Run: headless pygame with SDL's dummy video driver; simulated clock (each Clock.tick advances the game by its frame time, no real sleeping); random seed 0; keys injected as events and as key.get_pressed() state; no mouse input.
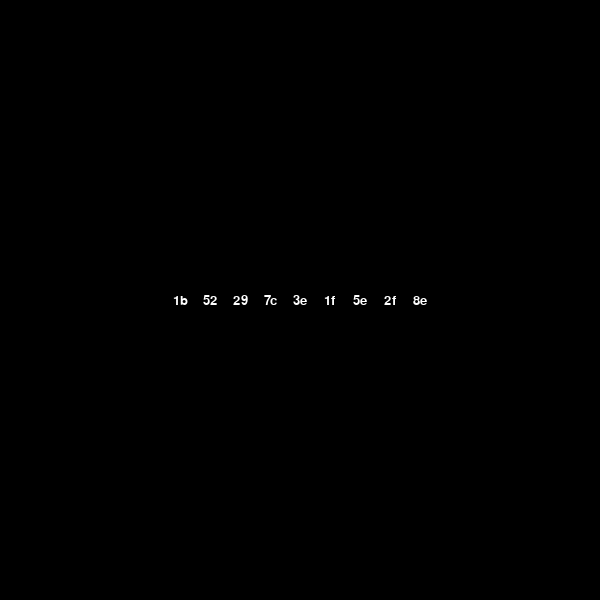
Frame 1 of 4 · flips 1–60 · no input
Frame 2 of 4 · flips 61–180 · tapped SPACE, RETURN · held RIGHT (→), D · screen unchanged from frame 1, image omitted
Frame 3 of 4 · flips 181–300 · held DOWN (↓), S · screen unchanged from frame 2, image omitted
Frame 4 of 4 · flips 301–420 · held LEFT (←), A, UP (↑), W · screen unchanged from frame 3, image omitted

The pygame program that drew these frames:

"""test de la génération des niveaux"""
from typing import List, Any
import math

import pygame

pygame.init()

POLICE = pygame.font.SysFont('Arial', 20)


def sequence(entree: List[int]):
    a_ret: List[int] = []
    for numn in range(1, len(entree) + 1):
        res = 0
        for numk, elm in enumerate(entree[:numn]):
            res += elm * math.comb(numn - 1, numk)
        a_ret.append(res)
    return a_ret


def operation(entree: int, mult: int, div: int):
    return mult * entree + 1 if entree % div else entree // div


def sequence2(depart: int, quantite: int, mult: int, div: int):
    a_ret = [hex(depart)[2:]]

    for _ in range(quantite):
        a_ret.append(hex(operation(int(a_ret[-1], 16), mult, div))[2:])
    return a_ret


ls = ['a', 'b', 'c', 'd', 'e', 'f', 'g', 'h',
      'i', 'j', 'k', 'l', 'm', 'n', 'o', 'p', 'q',
      'r', 's', 't', 'u', 'v', 'w', 'x', 'y', 'z']


def sequence3(entree: str, mult: int, offset: int):
    res: str = ""
    for lettre in entree:
        res += chr(ord('a') + (mult * (ord(lettre) - ord('a')) + offset) % 26)

    return res


def forme(sequence: List[Any]):
    carre = pygame.Surface((30, 30), pygame.SRCALPHA)
    carre_rect = carre.get_rect()

    surface = pygame.Surface((len(sequence) * 30, 30))

    for posx, elm in enumerate(sequence):
        surf = carre.copy()

        surf_elm = POLICE.render(str(elm), True, '#FFFFFF')
        rect = surf_elm.get_rect()
        rect.center = carre_rect.center

        surf.blit(surf_elm, rect)
        surface.blit(surf, (posx * 30, 0))
    
    return surface



WINDOW = pygame.display.set_mode((600, 600))
surf = forme(sequence2(27, 8, 3, 2))
rect = surf.get_rect()
rect.center = WINDOW.get_rect().center

while True:
    WINDOW.fill('#000000')

    WINDOW.blit(surf, rect)
    pygame.display.flip()
